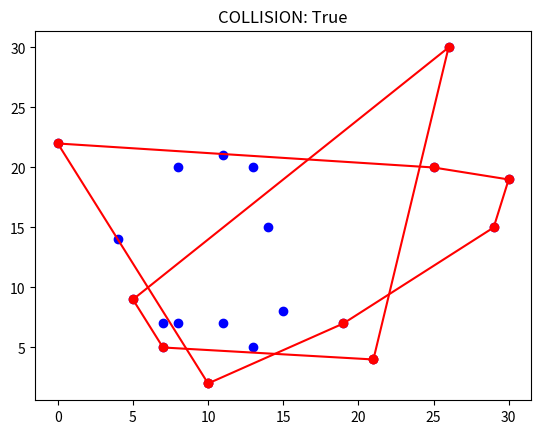

Reproduce this figure in Python.
import math
import random
import matplotlib.pyplot as plt


class Point:
    def __init__(self, x_init, y_init):
        self.x = x_init
        self.y = y_init
        self.angle = 0

    def __repr__(self):
        return "".join(["[", str(self.x), ", ", str(self.y), "]"])


class Vector:

    def __init__(self, point_a, point_b):
        self.point_a = point_a
        self.point_b = point_b
        self.vec = [point_b.x - point_a.x, point_b.y - point_a.y]

    def change_vector(self):
        return [-self.vec[1], self.vec[0]]

    def vector_module(self):
        return math.sqrt((self.vec[0])**2+(self.vec[1])**2)

    def get_angle(self):
        return math.atan2(self.point_b.y - self.point_a.y, self.point_b.x - self.point_a.x)

    def __repr__(self):
        return "".join(["Vector(", str(self.vec[0]), ", ", str(self.vec[1]), ")"])


class Polygon:
    def __init__(self, point_list):
        self.point_list = point_list
        self.init_point = Point(0, 0)

    def get_sides(self):
        print(self.point_list)
        sides = []
        num_points = len(self.point_list)
        for index in range(0, num_points):
            next_pos = index + 1
            if (next_pos < num_points):
                point_a = self.point_list[index]
                point_b = self.point_list[next_pos]
                vector = Vector(point_a, point_b)
                sides.append(vector)
        print("Sides: {}".format(sides))
        return sides

    def getConvexHull(self):
        num_size = len(self.point_list)
        if num_size < 3:
            print("ConvexHull not possible \n")
            return
        polRes = Polygon([])
        min_x = 0
        max_x = 0

        for point_index in range(num_size):
            if self.point_list[point_index].x < self.point_list[min_x].x:
                min_x = point_index
            if self.point_list[point_index].x > self.point_list[max_x].x:
                max_x = point_index

        getQuickHull(self.point_list, num_size,
                     self.point_list[min_x], self.point_list[max_x], 1, polRes.point_list)
        getQuickHull(self.point_list, num_size,
                     self.point_list[min_x], self.point_list[max_x], -1, polRes.point_list)

        polRes.setInitPoint()
        polRes.orderPoints()

        return polRes

    def orderPoints(self):
        for point in self.point_list:
            vector = Vector(self.init_point, point)
            point.angle = vector.get_angle()

        self.point_list = sorted(self.point_list, key=getAngle)

    def setInitPoint(self):
        min_y = 10000
        max_x = -10000
        minor = Point(max_x, min_y)

        for point in self.point_list:
            if point.y < min_y:
                minor = point
                min_y = minor.y
                if point.x > minor.x:
                    max_x = minor.x
        self.init_point = minor

    def drawPolygon(self):
        x_coor = []
        y_coor = []

        self.point_list.append(self.point_list[0])

        for point in self.point_list:
            x_coor.append(point.x)
            y_coor.append(point.y)

        plt.plot(x_coor, y_coor, "ro-", linewidth=1.5, markersize=6)

    def __repr__(self):
        return "".join(["Polygon(", str(self.point_list), ")"])


def getAngle(point):
    return point.angle


def getQuickHull(pol, num, pointA, pointB, side, polRes):
    ind = -1
    max_dist = 0

    for point in range(num):
        temp = lineDist(pointA, pointB, pol[point])
        if area2(pointA, pointB, pol[point]) == side:
            if temp > max_dist:
                ind = point
                max_dist = temp

    if ind == -1:
        if notExistPoint(polRes, pointA):
            polRes.append(pointA)
        if notExistPoint(polRes, pointB):
            polRes.append(pointB)
        return

    # Si no encuentra un punto que cumpla la condición de ComvexHull, se hacen las llamadas recursivas
    getQuickHull(pol, num, pol[ind], pointA, -
                 area2(pol[ind], pointA, pointB), polRes)
    getQuickHull(pol, num, pol[ind], pointB, -
                 area2(pol[ind], pointB, pointA), polRes)


def notExistPoint(point_list, point):
    found = True
    for p in point_list:
        if p.x == point.x and p.y == point.y:
            found = False
            return
    return found


def aux(point_a, point_b, point_c):
    return (point_c.y - point_a.y) * (point_b.x - point_a.x) - (point_b.y - point_a.y) * (point_c.x - point_a.x)


def lineDist(point_a, point_b, point_c):
    return abs(aux(point_a, point_b, point_c))


def area2(point_a, point_b, point_c):
    val = aux(point_a, point_b, point_c)
    if val > 0:
        return 1
    if val < 0:
        return -1
    return 0


def prod_escalar(v1, v2):
    return ((v1[0]*v2[0])+(v1[1]*v2[1]))


def calcCollisionDEF(polygon_list):
    # Eje de proyeccion
        # perpendicular (-y,x)
    # Sacar las proyecciones a ese eje
        # Proyectar todos los lados del poligono que he sacado el plano de proyeccion
            # Cada proyeccion es ((prod_escalar(lado a probar, plano de proyeccion)) / (mod(plano de proyeccion)^2)) * vector(plano de proyeccion)
        # Una vez proyectados todos los lados, cogemos la coordenada mas pequeña de las pequeñas y la mas grande de las grandes -->
        # toda la proyeccion del polígono en el plano

        # Repetir los 3 pasos anteriores con el otro polígono en el mismo eje de proyeccion
        # Comprobar si los extremos del primer poligono pertenecen al conjunto de puntos del segundo poligono
    res = True
    polygon = polygon_list[0]
    first_sides = polygon.get_sides()
    polygon = polygon_list[1]
    second_sides = polygon.get_sides()
    init_side = 0
    origin_point = Point(0, 0)
    plane_proyection = Vector(Point(0, 0), Point(0, 0))
    perpen_plane = plane_proyection

    for side in first_sides:
        if res:
            init_side = side

            plane_proyection.vec = init_side.change_vector()  # REVISAR

            print(init_side.point_a)
            print(init_side.point_b)
            print(plane_proyection.vec)
            print("-----------------")
            perpen_plane.vec = [
                plane_proyection.vec[1], plane_proyection.vec[0]]
            mod_perpen_plane = math.sqrt(
                (perpen_plane.vec[0])**2+(perpen_plane.vec[1])**2)

            proy_origin_first_polygon = []
            proy_origin_second_polygon = []

            for side_first in first_sides:
                point = side_first.point_a
                vec = Vector(origin_point, point)
                proy = (prod_escalar(vec.vec, perpen_plane.vec) /
                        mod_perpen_plane)
                proy_origin_first_polygon.append(proy)

            proyections_first_polygon = []
            proyections_first_polygon.append(min(proy_origin_first_polygon))
            proyections_first_polygon.append(max(proy_origin_first_polygon))

            for side_second in second_sides:
                point = side_second.point_a
                vec = Vector(origin_point, point)
                proy = (prod_escalar(vec.vec, perpen_plane.vec) /
                        mod_perpen_plane)

                proy_origin_second_polygon.append(proy)

            proyections_second_polygon = []
            proyections_second_polygon.append(min(proy_origin_second_polygon))
            proyections_second_polygon.append(max(proy_origin_second_polygon))

            print(proyections_first_polygon)
            print("-----------------")
            print(proyections_second_polygon)
            print("-----------------")
            min_first = proyections_first_polygon[0]
            max_first = proyections_first_polygon[1]
            min_second = proyections_second_polygon[0]
            max_second = proyections_second_polygon[1]
            if ((max_first >= min_second) and (max_second < min_first)) or (max_first < min_second):
                res = False
            # if ((max_first >= min_second) and (max_second > min_first)) or (max_first >= min_second):
            #     res = True
    return res


def calcCollision(polygon_list):
    # Eje de proyeccion
        # perpendicular (-y,x)
    # Sacar las proyecciones a ese eje
        # Proyectar todos los lados del poligono que he sacado el plano de proyeccion
            # Cada proyeccion es ((prod_escalar(lado a probar, plano de proyeccion)) / (mod(plano de proyeccion)^2)) * vector(plano de proyeccion)
        # Una vez proyectados todos los lados, cogemos la coordenada mas pequeña de las pequeñas y la mas grande de las grandes -->
        # toda la proyeccion del polígono en el plano

        # Repetir los 3 pasos anteriores con el otro polígono en el mismo eje de proyeccion
        # Comprobar si los extremos del primer poligono pertenecen al conjunto de puntos del segundo poligono
    collisions = []
    res = False
    polygon = polygon_list[0]
    first_sides = polygon.get_sides()
    polygon = polygon_list[1]
    second_sides = polygon.get_sides()
    init_side = 0
    plane_proyection = Vector(Point(0, 0), Point(0, 0))

    for side in first_sides:
        init_side = side

        plane_proyection.vec = init_side.change_vector()  # REVISAR

        all_projections_polygon_one = []
        min_proy_first_polygon = 10000
        max_proy_first_polygon = -10000
        projection_one_all = [0.0, 0.0]

        print(init_side.point_a)
        print(init_side.point_b)
        print(plane_proyection.vec)
        print("-----------------")

        for test_side in first_sides:

            numer = prod_escalar(test_side.vec, plane_proyection.vec)

            mod_plane = plane_proyection.vector_module()
            first_part = 0
            if (mod_plane != 0):
                first_part = numer / mod_plane

            pto_init = plane_proyection.point_a
            pto_fin = Point((plane_proyection.vec[0] * first_part) / mod_plane,
                            (plane_proyection.vec[1] * first_part) / mod_plane)

            if pto_init.x > pto_fin.x:
                result = [pto_fin, pto_init]
            else:
                result = [pto_init, pto_fin]

            if result[0].x < min_proy_first_polygon:
                min_proy_first_polygon = result[0].x

            if result[1].x > max_proy_first_polygon:
                max_proy_first_polygon = result[1].x

            print("+++++++++++++++++")
            print(result)
            print("-----------------")
            # if len(all_projections_polygon_one) > 0:
            #     if result[0] < min_proy_first_polygon:
            #         min_proy_first_polygon = result[0]
            #     if result[1] > max_proy_first_polygon:
            #         max_proy_first_polygon = result[1]

            all_projections_polygon_one.append(result)
            # print("SIDE: {}".format(test_side))
            # print("PLANE: {}".format(plane_proyection))
            # print("X COOR PLANE: {}".format(plane_proyection.vec[0]))
            # print("Y COOR PLANE: {}".format(plane_proyection.vec[1]))
            # print("NUMERATOR: {}".format(numer))
            # print("DENOMINATOR: {}".format(mod_plane))
            # print("************************************")

        print("+++++++++++++++++")
        print([min_proy_first_polygon, max_proy_first_polygon])
        print("-----------------")

        all_coordenates_polygon_two = []
        min_proy_second_polygon = 10000
        max_proy_second_polygon = -10000
        first_point_second_polygon = second_sides[0].point_a

        for test_side in second_sides:
            numer = prod_escalar(test_side.vec, plane_proyection.vec)

            mod_plane = plane_proyection.vector_module()
            first_part = 0
            if (mod_plane != 0):
                first_part = numer / mod_plane

            pto_init = first_point_second_polygon

            pto_fin = Point(((plane_proyection.vec[0] * first_part) / mod_plane) + first_point_second_polygon.x,
                            (plane_proyection.vec[1] * first_part) / mod_plane)

            if pto_init.x > pto_fin.x:
                result = [pto_fin, pto_init]
            else:
                result = [pto_init, pto_fin]

            if result[0].x < min_proy_second_polygon:
                min_proy_second_polygon = result[0].x

            if result[1].x > max_proy_second_polygon:
                max_proy_second_polygon = result[1].x

            all_coordenates_polygon_two.append(result)

            # print("SIDE: {}".format(test_side))
            # print("PLANE: {}".format(plane_proyection))
            # print("X COOR PLANE: {}".format(plane_proyection.vec[0]))
            # print("Y COOR PLANE: {}".format(plane_proyection.vec[1]))
            # print("NUMERATOR: {}".format(numer))
            # print("DENOMINATOR: {}".format(mod_plane))
            # print("************************************")
        print("************************************")
        print("POLYGON ONE RESULT: {}".format(
            [min_proy_first_polygon, max_proy_first_polygon]))
        print("POLYGON TWO RESULT: {}".format(
            [min_proy_second_polygon, max_proy_second_polygon]))
        # print("RESULT ONE: {}".format(first_polygon))
        # print("RESULT TWO: {}".format(second_polygon))
        # print("************************************")
        res = True
        collisions.append([max_proy_first_polygon,
                           min_proy_second_polygon])
        if max_proy_first_polygon < min_proy_second_polygon:
            res = False
            median = ((min_proy_second_polygon - max_proy_first_polygon) /
                      2) + min_proy_second_polygon
            median_point = Point(median, plane_proyection.vec[1])
            if plane_proyection.vec[1] != 0:
                slope = -(plane_proyection.vec[0] / plane_proyection.vec[1])
            else:
                slope = 0

            order = median_point.y - (slope * median)

            if slope == 0:
                pto_sup = Point(0, 20)
                pto_inf = Point(0, -20)
            else:
                pto_sup = Point((20-order)/slope, 20)
                pto_inf = Point((-20-order)/slope, -20)

            plt.plot(median_point.x, median_point.y, "yo")
            plt.plot([pto_inf.x, pto_sup.x], [pto_inf.y, pto_sup.y],
                     "go-", linewidth=1, markersize=6)
            break
        if res == False:
            return res
    print("RESULT:***************")
    print(collisions)
    return res


def check_collision(polygon_one, polygon_two):
    collision = False

    return collision


    # ******************** INIT PROGRAM ******************
polygon_list = []
for i in range(2):
    point_list = []

    for x in range(10):
        # point = Point(random.randint((10 * i) - 3 * i, 10 * (i + 1)),
        #               random.randint(10 * i, 10 * (i + 1)))
        point = Point(random.randint(0, 30),
                      random.randint(0, 30))
        point_list.append(point)

    polygon = Polygon(point_list)
    convex_hull = polygon.getConvexHull()

    print("{}: {}".format("POLYGON", i))
    print(polygon)
    print("{}: {}".format("CONVEX HULL", i))
    print(convex_hull)

    x_coor = []
    y_coor = []

    for point in polygon.point_list:
        x_coor.append(point.x)
        y_coor.append(point.y)

    plt.plot(x_coor, y_coor, "bo")

    convex_hull.drawPolygon()
    polygon_list.append(convex_hull)

print("*********************************************")
print("CALC COLLISION")
is_collision = calcCollisionDEF(polygon_list)
print("*********************************************")

print("{}: {}".format("COLLISION", is_collision))
plt.title("{}: {}".format("COLLISION", is_collision), fontsize=12)
plt.show()
